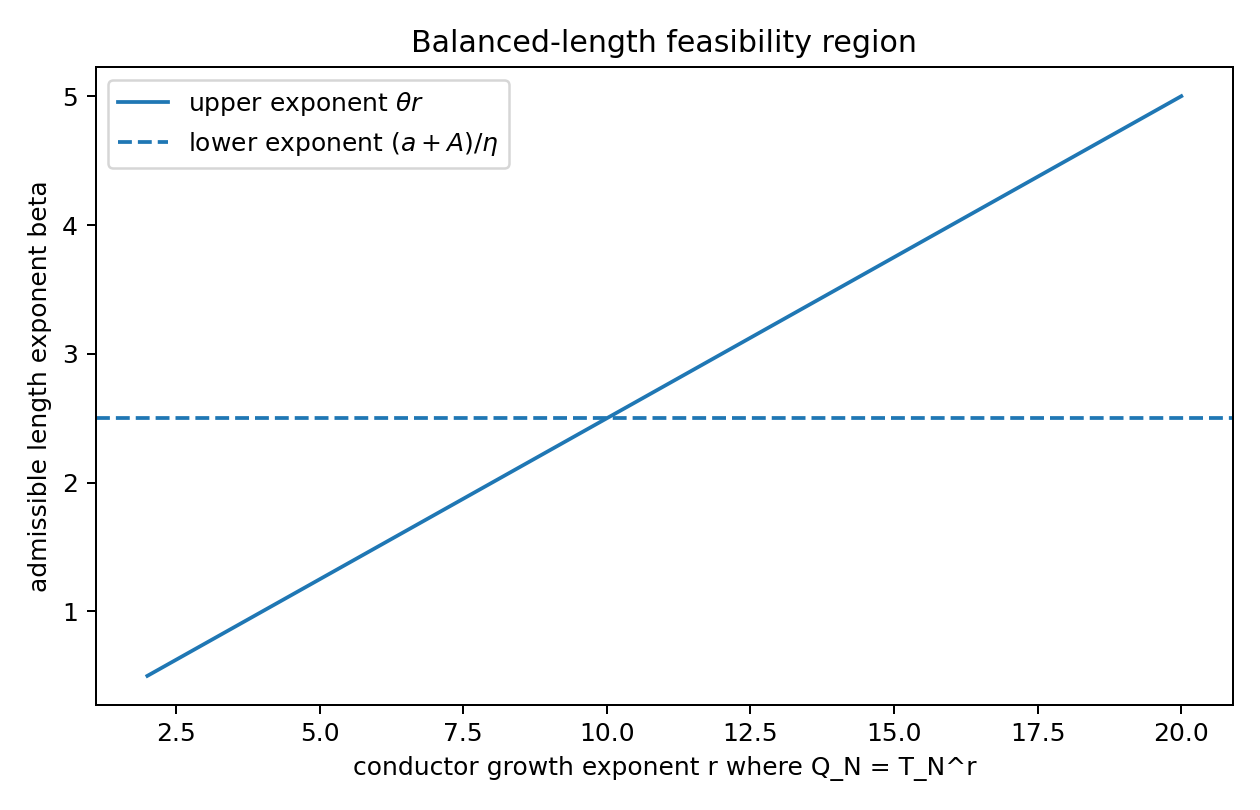

Values plotted in this chart, from the file beside it:
r_conductor_growth, upper_beta_theta_r, lower_beta_required, feasible
2.0, 0.5, 2.5, False
2.1, 0.525, 2.5, False
2.2, 0.55, 2.5, False
2.3, 0.575, 2.5, False
2.4, 0.6, 2.5, False
2.5, 0.625, 2.5, False
2.6, 0.65, 2.5, False
2.7, 0.675, 2.5, False
2.8, 0.7, 2.5, False
2.9, 0.725, 2.5, False
3.0, 0.75, 2.5, False
3.1, 0.775, 2.5, False
3.2, 0.8, 2.5, False
3.3, 0.825, 2.5, False
3.4, 0.85, 2.5, False
3.5, 0.875, 2.5, False
3.6, 0.9, 2.5, False
3.7, 0.925, 2.5, False
3.8, 0.95, 2.5, False
3.9, 0.975, 2.5, False
4.0, 1.0, 2.5, False
4.1, 1.025, 2.5, False
4.2, 1.05, 2.5, False
4.3, 1.075, 2.5, False
4.4, 1.1, 2.5, False
4.5, 1.125, 2.5, False
4.6, 1.15, 2.5, False
4.7, 1.175, 2.5, False
4.8, 1.2, 2.5, False
4.9, 1.225, 2.5, False
5.0, 1.25, 2.5, False
5.1, 1.275, 2.5, False
5.2, 1.3, 2.5, False
5.3, 1.325, 2.5, False
5.4, 1.35, 2.5, False
5.5, 1.375, 2.5, False
5.6, 1.4, 2.5, False
5.7, 1.425, 2.5, False
5.8, 1.45, 2.5, False
5.9, 1.475, 2.5, False
6.0, 1.5, 2.5, False
6.1, 1.525, 2.5, False
6.2, 1.55, 2.5, False
6.3, 1.575, 2.5, False
6.4, 1.6, 2.5, False
6.5, 1.625, 2.5, False
6.6, 1.65, 2.5, False
6.7, 1.675, 2.5, False
6.8, 1.7, 2.5, False
6.9, 1.725, 2.5, False
7.0, 1.75, 2.5, False
7.1, 1.775, 2.5, False
7.2, 1.8, 2.5, False
7.3, 1.825, 2.5, False
7.4, 1.85, 2.5, False
7.5, 1.875, 2.5, False
7.6, 1.9, 2.5, False
7.7, 1.925, 2.5, False
7.8, 1.95, 2.5, False
7.9, 1.975, 2.5, False
... 121 more rows
